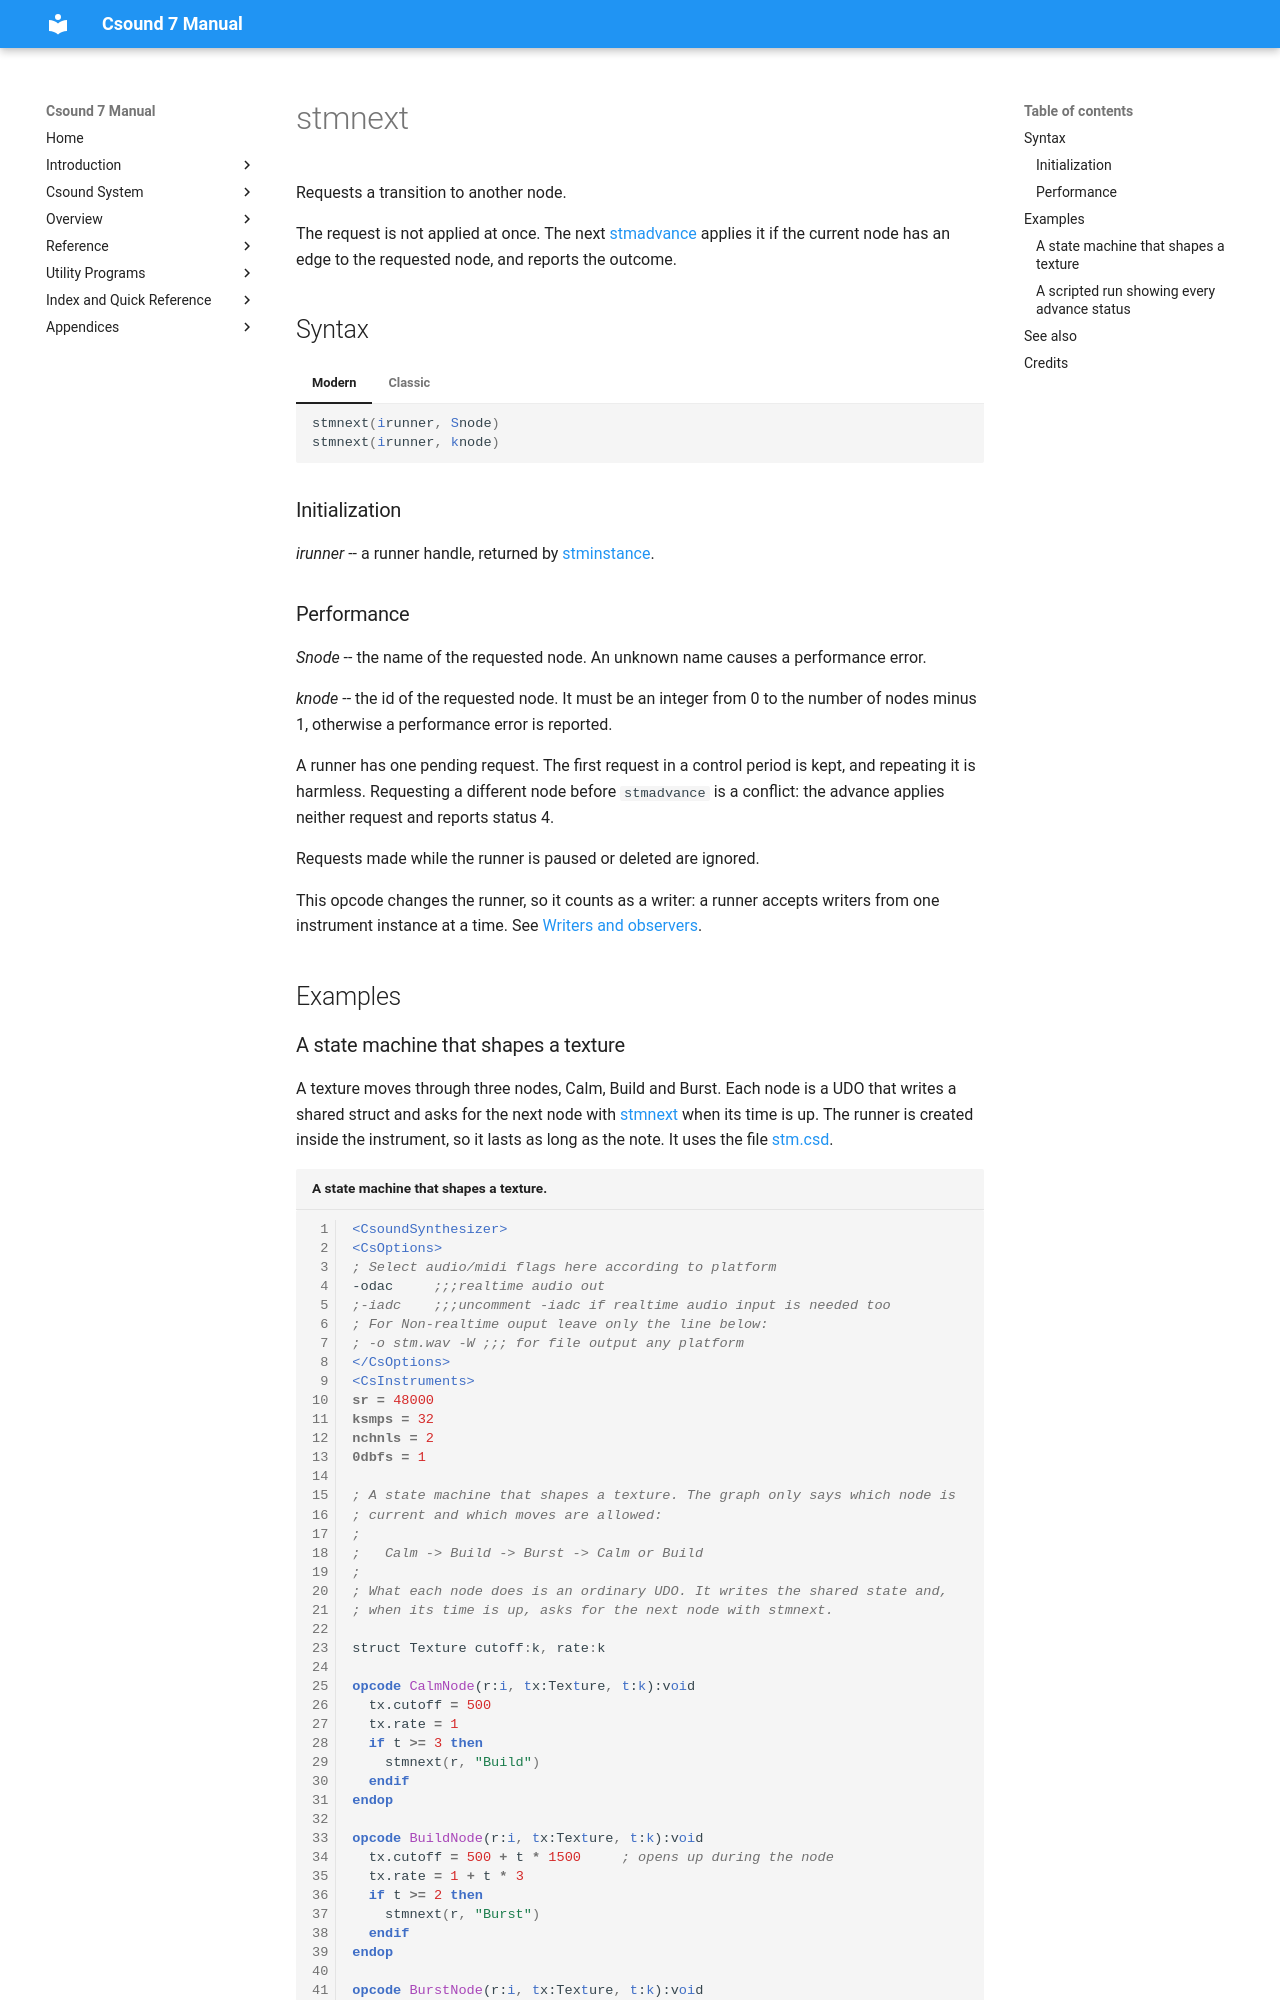

repository: csound/manual · page: opcodes/stmnext/index.html · generator: mkdocs

<!--
id:stmnext
category:Instrument Control:State Machine Graphs
-->
# stmnext

Requests a transition to another node.

The request is not applied at once. The next [stmadvance](stmadvance.md) applies it if the current node has an edge to the requested node, and reports the outcome.

## Syntax

=== "Modern"
    ``` csound-orc
    stmnext(irunner, Snode)
    stmnext(irunner, knode)
    ```

=== "Classic"
    ``` csound-orc
    stmnext irunner, Snode
    stmnext irunner, knode
    ```

### Initialization

_irunner_ -- a runner handle, returned by [stminstance](stminstance.md).
